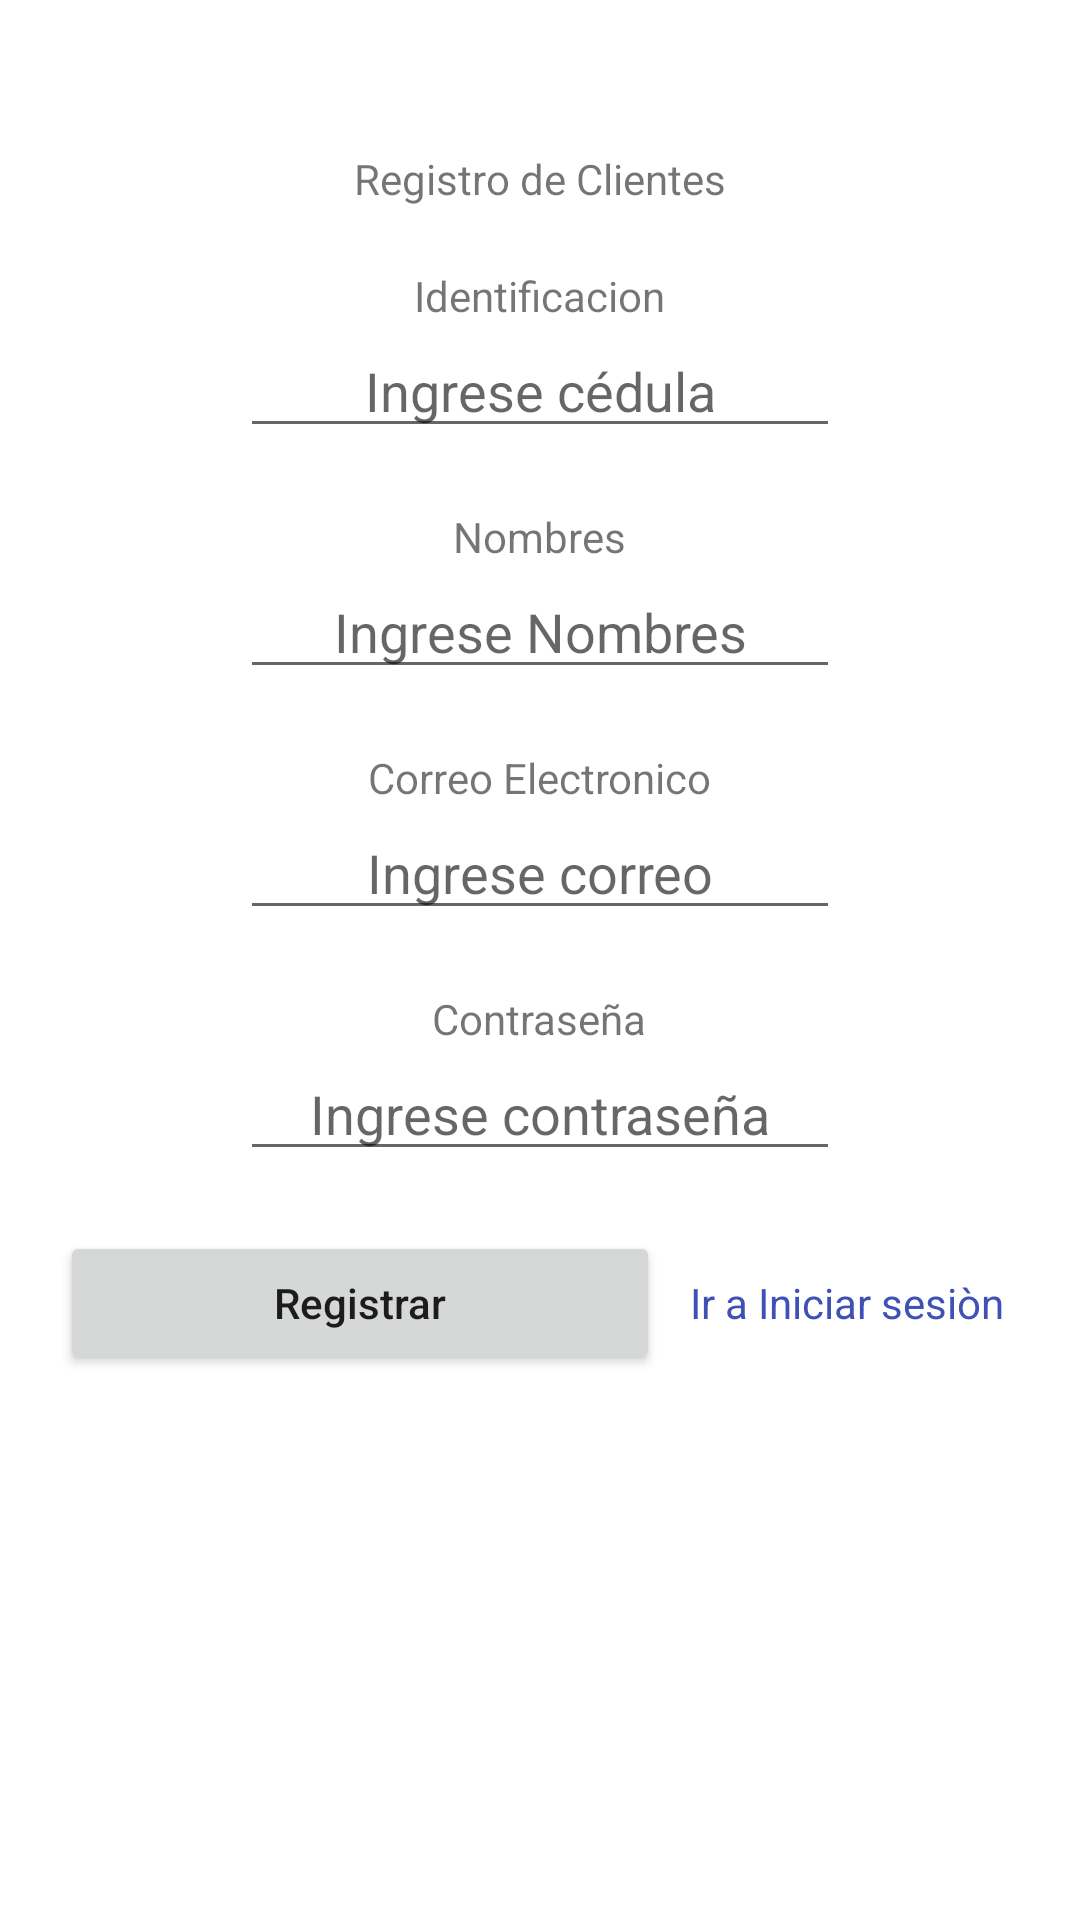

Write the Android layout XML for this screen, with the resource values it uses.
<!-- AndroidManifest.xml: application theme Theme.AppFacturacion -->
<!-- res/layout/activity_registroclientes.xml -->
<?xml version="1.0" encoding="utf-8"?>
<LinearLayout xmlns:android="http://schemas.android.com/apk/res/android"
    xmlns:app="http://schemas.android.com/apk/res-auto"
    xmlns:tools="http://schemas.android.com/tools"
    android:layout_width="match_parent"
    android:layout_height="match_parent"
    tools:context=".registroclientes"
    android:orientation="vertical">

    <TextView
        android:layout_width="wrap_content"
        android:layout_height="wrap_content"
        android:text="Registro de Clientes"
        android:layout_gravity="center_horizontal"
        android:layout_marginTop="50dp"
        />
    <TextView
        android:layout_width="wrap_content"
        android:layout_height="wrap_content"
        android:text="Identificacion"
        android:layout_gravity="center_horizontal"
        android:layout_marginTop="20dp"
        />
    <EditText
        android:id="@+id/etcedula"
        android:layout_width="200dp"
        android:layout_height="wrap_content"
        android:layout_gravity="center_horizontal"
        android:hint="Ingrese cédula"
        android:gravity="center_horizontal"
        />
    <TextView
        android:layout_width="wrap_content"
        android:layout_height="wrap_content"
        android:text="Nombres"
        android:layout_gravity="center_horizontal"
        android:layout_marginTop="20dp"
        />
    <EditText
        android:id="@+id/etnombres"
        android:layout_width="200dp"
        android:layout_height="wrap_content"
        android:layout_gravity="center_horizontal"
        android:hint="Ingrese Nombres"
        android:gravity="center_horizontal"
        />
    <TextView
        android:layout_width="wrap_content"
        android:layout_height="wrap_content"
        android:text="Correo Electronico"
        android:layout_gravity="center_horizontal"
        android:layout_marginTop="20dp"
        />
    <EditText
        android:id="@+id/etcorreo"
        android:layout_width="200dp"
        android:layout_height="wrap_content"
        android:layout_gravity="center_horizontal"
        android:hint="Ingrese correo"
        android:gravity="center_horizontal"
        />
    <TextView
        android:layout_width="wrap_content"
        android:layout_height="wrap_content"
        android:text="Contraseña"
        android:layout_gravity="center_horizontal"
        android:layout_marginTop="20dp"
        />
    <EditText
        android:id="@+id/etcontras"
        android:layout_width="200dp"
        android:layout_height="wrap_content"
        android:layout_gravity="center_horizontal"
        android:hint="Ingrese contraseña"
        android:gravity="center_horizontal"
        android:inputType="textPassword"
        />

    <LinearLayout
        android:layout_width="match_parent"
        android:layout_height="wrap_content">
        <Button
            android:id="@+id/btnregistrar"
            android:layout_width="200dp"
            android:layout_height="wrap_content"
            android:text="Registrar"
            android:textAllCaps="false"
            android:layout_marginLeft="20dp"
            android:layout_marginTop="20dp"
            />
        <TextView
            android:id="@+id/tviniciarsesion"
            android:layout_width="150dp"
            android:layout_height="wrap_content"
            android:text="Ir a Iniciar sesiòn"
            android:textColor="#3F51B5"
            android:layout_marginTop="20dp"
            android:layout_marginLeft="10dp"
            />
    </LinearLayout>


</LinearLayout>
<!-- resources referenced by this layout -->
<resources>
  <style name="Theme.AppFacturacion" parent="Theme.MaterialComponents.DayNight.DarkActionBar">
          
          <item name="colorPrimary">@color/purple_500</item>
          <item name="colorPrimaryVariant">@color/purple_700</item>
          <item name="colorOnPrimary">@color/white</item>
          
          <item name="colorSecondary">@color/teal_200</item>
          <item name="colorSecondaryVariant">@color/teal_700</item>
          <item name="colorOnSecondary">@color/black</item>
          
          <item name="android:statusBarColor" tools:targetApi="l">?attr/colorPrimaryVariant</item>
          
      </style>
  <!-- not gathered from this repository: default colours our renderer supplied (Android Studio template values) -->
  <color name="purple_500">#FF6200EE</color>
  <color name="purple_700">#FF3700B3</color>
  <color name="teal_200">#FF03DAC5</color>
  <color name="teal_700">#FF018786</color>
  <color name="black">#FF000000</color>
  <color name="white">#FFFFFFFF</color>
</resources>
